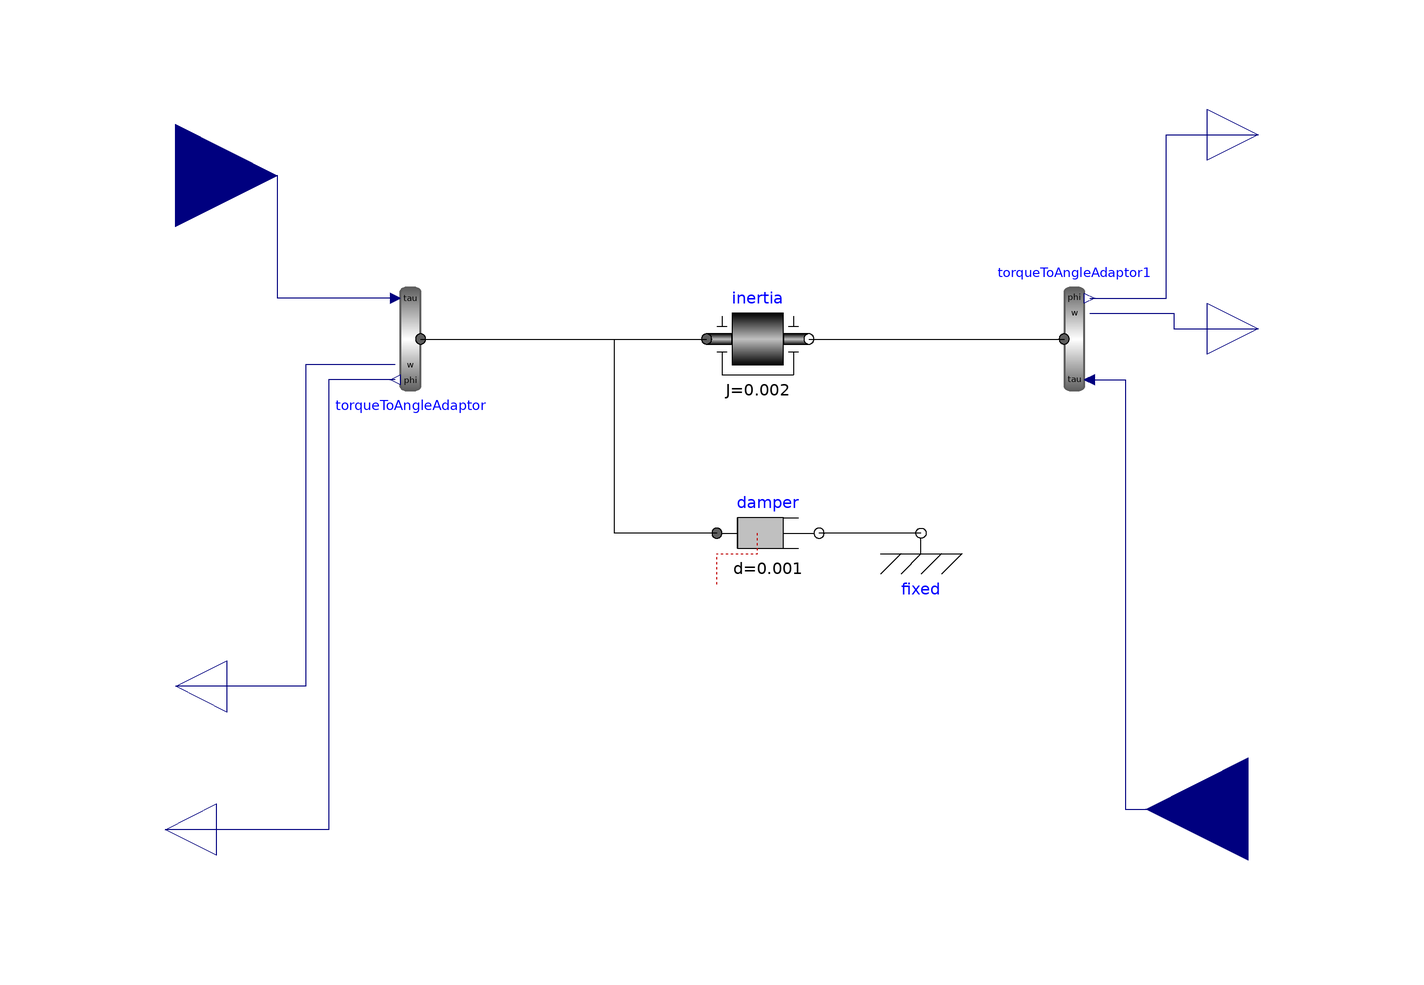

The Modelica model whose source follows is shown above as a component diagram (icons at their Placement, wires along their Line points).

model mass_damper
  Modelica.Mechanics.Rotational.Components.TorqueToAngleAdaptor
    torqueToAngleAdaptor(use_a=false)
                         annotation (Placement(transformation(
        extent={{-10,-10},{10,10}},
        rotation=180,
        origin={-60,28})));
  Modelica.Mechanics.Rotational.Components.TorqueToAngleAdaptor
    torqueToAngleAdaptor1(use_a=false)
                          annotation (Placement(transformation(
        extent={{-10,-10},{10,10}},
        rotation=0,
        origin={70,28})));
  Modelica.Mechanics.Rotational.Components.Inertia inertia(
    J=0.002,
    phi(start=0),
    w(start=0),
    a(start=0))
    annotation (Placement(transformation(extent={{-2,18},{18,38}})));
  Modelica.Blocks.Interfaces.RealInput M_A(unit="N.m")
    annotation (Placement(transformation(extent={{-126,40},{-86,80}})));
  Modelica.Blocks.Interfaces.RealOutput wA(unit="rad/s")
                                           annotation (Placement(
        transformation(
        extent={{-10,-10},{10,10}},
        rotation=180,
        origin={-106,-40})));
  Modelica.Blocks.Interfaces.RealOutput phiA(unit="rad")
                                             annotation (Placement(
        transformation(
        extent={{-10,-10},{10,10}},
        rotation=180,
        origin={-108,-68})));
  Modelica.Blocks.Interfaces.RealInput M_B(unit="N.m") annotation (Placement(
        transformation(
        extent={{-20,-20},{20,20}},
        rotation=180,
        origin={104,-64})));
  Modelica.Blocks.Interfaces.RealOutput wB(unit="rad/s")
                                           annotation (Placement(
        transformation(
        extent={{-10,-10},{10,10}},
        rotation=0,
        origin={106,30})));
  Modelica.Blocks.Interfaces.RealOutput phiB(unit="rad")
                                             annotation (Placement(
        transformation(
        extent={{-10,-10},{10,10}},
        rotation=0,
        origin={106,68})));
  Modelica.Mechanics.Rotational.Components.Damper damper(d=0.001)
    annotation (Placement(transformation(extent={{0,-20},{20,0}})));
  Modelica.Mechanics.Rotational.Components.Fixed fixed
    annotation (Placement(transformation(extent={{30,-20},{50,0}})));
equation
  connect(inertia.flange_b, torqueToAngleAdaptor1.flange) annotation (Line(
        points={{18,28},{68,28}},                 color={0,0,0}));
  connect(torqueToAngleAdaptor.tau, M_A) annotation (Line(points={{-63,36},{-86,
          36},{-86,60},{-106,60}}, color={0,0,127}));
  connect(torqueToAngleAdaptor.w, wA) annotation (Line(points={{-63,23},{
          -80.5,23},{-80.5,-40},{-106,-40}}, color={0,0,127}));
  connect(torqueToAngleAdaptor.phi, phiA) annotation (Line(points={{-63,20},{
          -76,20},{-76,-68},{-108,-68}}, color={0,0,127}));
  connect(torqueToAngleAdaptor1.phi, phiB) annotation (Line(points={{73,36},{
          88,36},{88,68},{106,68}}, color={0,0,127}));
  connect(torqueToAngleAdaptor1.w, wB) annotation (Line(points={{73,33},{89.5,
          33},{89.5,30},{106,30}}, color={0,0,127}));
  connect(torqueToAngleAdaptor1.tau, M_B) annotation (Line(points={{73,20},{
          80,20},{80,-64},{104,-64}}, color={0,0,127}));
  connect(fixed.flange,damper. flange_b) annotation (Line(points={{40,-10},{
          20,-10}},             color={0,0,0}));
  connect(torqueToAngleAdaptor.flange, inertia.flange_a)
    annotation (Line(points={{-58,28},{-2,28}}, color={0,0,0}));
  connect(damper.flange_a, inertia.flange_a) annotation (Line(points={{0,-10},
          {-20,-10},{-20,28},{-2,28}}, color={0,0,0}));
  annotation (Icon(coordinateSystem(preserveAspectRatio=false)), Diagram(
        coordinateSystem(preserveAspectRatio=false)));
end mass_damper;